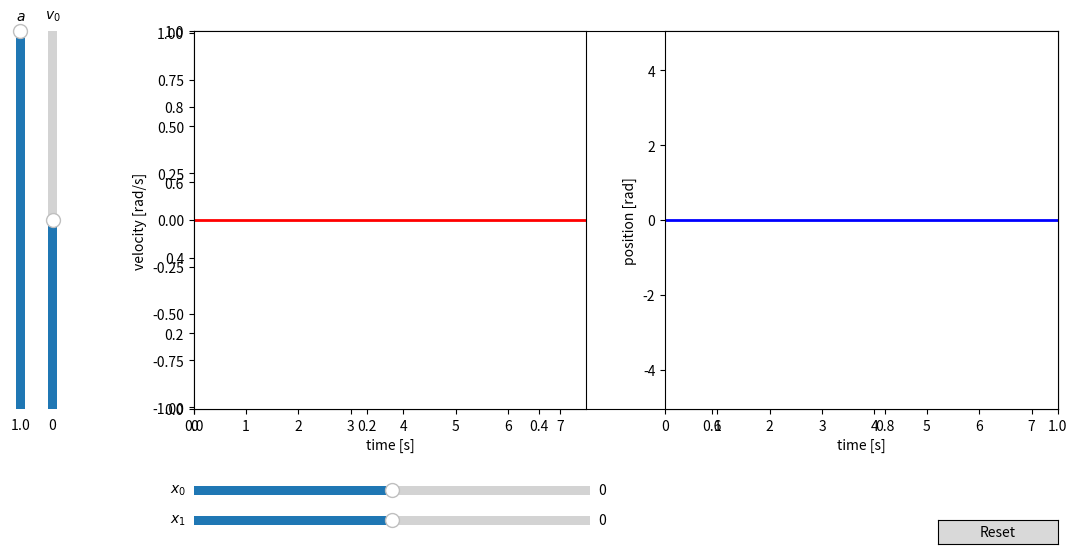

Recreate this plot in Python.
#!/usr/bin/env python3

# Copyright (c) 2022, Giovanni Remigi
#
# Redistribution and use in source and binary forms, with or without
# modification, are permitted provided that the following conditions are met:
#
# 1. Redistributions of source code must retain the above copyright notice, this
#    list of conditions and the following disclaimer.
#
# 2. Redistributions in binary form must reproduce the above copyright notice,
#    this list of conditions and the following disclaimer in the documentation
#    and/or other materials provided with the distribution.
#
# 3. Neither the name of the copyright holder nor the names of its
#    contributors may be used to endorse or promote products derived from
#    this software without specific prior written permission.
#
# THIS SOFTWARE IS PROVIDED BY THE COPYRIGHT HOLDERS AND CONTRIBUTORS "AS IS"
# AND ANY EXPRESS OR IMPLIED WARRANTIES, INCLUDING, BUT NOT LIMITED TO, THE
# IMPLIED WARRANTIES OF MERCHANTABILITY AND FITNESS FOR A PARTICULAR PURPOSE ARE
# DISCLAIMED. IN NO EVENT SHALL THE COPYRIGHT HOLDER OR CONTRIBUTORS BE LIABLE
# FOR ANY DIRECT, INDIRECT, INCIDENTAL, SPECIAL, EXEMPLARY, OR CONSEQUENTIAL
# DAMAGES (INCLUDING, BUT NOT LIMITED TO, PROCUREMENT OF SUBSTITUTE GOODS OR
# SERVICES; LOSS OF USE, DATA, OR PROFITS; OR BUSINESS INTERRUPTION) HOWEVER
# CAUSED AND ON ANY THEORY OF LIABILITY, WHETHER IN CONTRACT, STRICT LIABILITY,
# OR TORT (INCLUDING NEGLIGENCE OR OTHERWISE) ARISING IN ANY WAY OUT OF THE USE
# OF THIS SOFTWARE, EVEN IF ADVISED OF THE POSSIBILITY OF SUCH DAMAGE.

import matplotlib.pyplot as plt
import math
import numpy as np

# This is a library that has been used to figure out trajectory profiles of
# motors given initial position x0, initial velocity v0, acceleration a and
# final position x1.
# Trajectory profiles are then plotted to validate the result.


def sgn(a):
    return bool(a > 0) - bool(a < 0)


def time_to_stop(a: float, v0: float):
    """
    Return the time to stop for a motor with acceleration a and rotating speed v0.
    :param a:  The motor acceleration.
    :param v0: The current speed.
    :return:   The time for the motor to stop.
    """
    return abs(v0 / a)


def distance_to_stop(a: float, v0: float):
    """
    Return the absolute distance to stop for a motor with acceleration a and rotating speed v0.
    :param a:  The motor acceleration.
    :param v0: The current speed.
    :return:   The absolute distance for the motor to stop.
    """
    return 0.5 * pow(v0, 2) / a


def time_to_go_0(v_max: float, a: float, x0: float, x1: float):
    """
    Return the time for a motor with acceleration a and zero initial velocity to move from position x0 to position x1.
    :param v_max: The maximum velocity.
    :param a:     The acceleration.
    :param x0:    The initial position.
    :param x1:    The final position.
    :return:      The motor velocity.
    """
    dx = x1 - x0
    total_time = 0
    if abs(dx) >= pow(v_max, 2) / a:
        t1 = v_max / a
        t2 = t1 + max(0, (abs(dx) - pow(v_max, 2) / a)) / v_max
        total_time = t1 + t2
    elif abs(dx) >= 0:
        t1 = math.sqrt(abs(dx) / a)
        total_time = 2 * t1
    return total_time


def time_to_go(v_max: float, a: float, v0: float, x0: float, x1: float):
    dx = x1 - x0
    d_stop = distance_to_stop(a, v0)
    t_stop = time_to_stop(a, v0)
    total_time = 0
    if (v0 >= 0 and dx >= d_stop) or (v0 <= 0 and dx <= -d_stop):  # Keep accelerating.
        total_time = time_to_go_0(v_max, a, x0, x1 + sgn(v0) * d_stop) - t_stop
    elif abs(dx) >= 0:  # Decelerate and reverse.
        total_time = time_to_go_0(v_max, a, x0, x1 - sgn(v0) * d_stop) + t_stop
    return total_time


def position_v(v_max: float, a: float, v0: float, x0: float, x1: float, t: list[float]):
    x = [0.0] * len(t)
    for i in range(0, len(t)):
        x[i] = position(v_max, a, v0, x0, x1, t[i])
    return x


def position_0(v_max: float, a: float, x0: float, x1: float, t: float):
    """
    Velocity at time t of a motor with acceleration a and zero initial velocity, moving from position x0 to position x1.
    :param v_max: The maximum velocity.
    :param a:     The acceleration.
    :param x1:    The final position.
    :param t:     The time.
    :return:      The motor position.
    """
    dx = x1 - x0
    x = 0
    if abs(dx) >= pow(v_max, 2) / a:
        t1 = v_max / a
        t2 = t1 + max(0, (abs(dx) - pow(v_max, 2) / a)) / v_max
        t3 = t1 + t2
        if t <= t1:  # v = a * t
            x = 0.5 * a * pow(t, 2)
        elif t <= t2:  # v = a * t1
            x = 0.5 * pow(v_max, 2) / a + v_max * (t - t1)
        elif t <= t3:  # v = a * t1 - a * (t - t2)
            x = 0.5 * pow(v_max, 2) / a + v_max * (t - t1) - 0.5 * a * pow(t - t2, 2)
        else:
            x = pow(v_max, 2) / a + v_max * (t2 - t1)
    elif abs(dx) >= 0:
        t1 = math.sqrt(abs(dx) / a)
        t2 = 2 * t1
        if t <= t1:
            x = 0.5 * a * pow(t, 2)
        elif t <= t2:
            x = 0.5 * abs(dx) + a * t1 * (t - t1) - 0.5 * a * pow(t - t1, 2)
        else:
            x = abs(dx)
    return x * sgn(dx)


def position(v_max: float, a: float, v0: float, x0: float, x1: float, t: float):
    """
    Velocity at time t of a motor with acceleration a and initial velocity v0, moving from position x0 to position x1.
    :param v_max: The maximum velocity.
    :param a:     The acceleration.
    :param v0:    The initial velocity.
    :param x0:    The initial position.
    :param x1:    The final position.
    :param t:     The time.
    :return:      The motor position.
    """

    dx = x1 - x0
    d_stop = distance_to_stop(a, v0)
    t_stop = time_to_stop(a, v0)
    x = 0
    if (v0 >= 0 and dx >= d_stop) or (v0 <= 0 and dx <= -d_stop):  # Keep accelerating.
        x = (
            position_0(v_max, a, x0, x1 + sgn(v0) * d_stop, t + t_stop)
            - sgn(v0) * d_stop
        )
    else:
        if t <= t_stop:  # Decelerate.
            x = v0 * (t - t_stop) + sgn(v0) * (
                0.5 * a * (pow(t_stop, 2) - pow(t, 2)) + d_stop
            )
        else:  # Reverse.
            x = (
                position_0(v_max, a, x0, x1 - sgn(v0) * d_stop, t - t_stop)
                + sgn(v0) * d_stop
            )
    return x + x0


def velocity_v(v_max: float, a: float, v0: float, x0: float, x1: float, t: list[float]):
    v = [0.0] * len(t)
    for i in range(0, len(t)):
        v[i] = velocity(v_max, a, v0, x0, x1, t[i])
    return v


def velocity_0(v_max: float, a: float, x0: float, x1: float, t: float):
    """
    Velocity at time t of a motor with acceleration a and zero initial velocity, moving from position x0 to position x1.
    :param v_max: The maximum velocity.
    :param a:     The acceleration.
    :param x0:    The initial position.
    :param x1:    The final position.
    :param t:     The time.
    :return:      The motor velocity.
    """
    dx = x1 - x0
    v = 0
    if abs(dx) >= pow(v_max, 2) / a:
        t1 = v_max / a
        t2 = t1 + max(0, (abs(dx) - pow(v_max, 2) / a)) / v_max
        t3 = t1 + t2
        if t <= t1:
            v = a * t
        elif t <= t2:
            v = a * t1
        elif t <= t3:
            v = a * t1 - a * (t - t2)
        else:
            v = 0
    elif abs(dx) >= 0:
        t1 = math.sqrt(abs(dx) / a)
        t2 = 2 * t1
        if t <= t1:
            v = a * t
        elif t <= t2:
            v = a * t1 - a * (t - t1)
        else:
            v = 0
    return v * sgn(dx)


def velocity(v_max: float, a: float, v0: float, x0: float, x1: float, t: float):
    """
    Velocity at time t of a motor with acceleration a and initial velocity v0, moving from position x0 to position x1.
    :param v_max: The maximum velocity.
    :param a:     The acceleration.
    :param v0:    The initial velocity.
    :param x0:    The initial position.
    :param x1:    The final position.
    :param t:     The time.
    :return:      The motor velocity.
    """

    dx = x1 - x0
    d_stop = distance_to_stop(a, v0)
    t_stop = time_to_stop(a, v0)
    v = 0
    if (v0 >= 0 and dx >= d_stop) or (v0 <= 0 and dx <= -d_stop):  # Keep accelerating.
        v = velocity_0(v_max, a, x0, x1 + sgn(v0) * d_stop, t + t_stop)
    else:
        if t <= t_stop:  # Decelerate.
            v = v0 - sgn(v0) * a * t
        else:  # Reverse.
            v = velocity_0(v_max, a, x0, x1 - sgn(v0) * d_stop, t - t_stop)
    return v


def plot():

    x_max = 5

    v0 = 0
    a = 1
    v_max = 1
    x0 = 0
    x1 = 0
    t_max = time_to_go(v_max, a, -v_max, x0, x0 + x_max)

    t = np.linspace(0, t_max, 200)
    fig, ax = plt.subplots(figsize=(12, 6), dpi=200)

    ####################################################################################################################
    # PLOT 1

    plt.subplot(1, 2, 1)
    plt.xlabel("time [s]")
    plt.ylabel("velocity [rad/s]")
    plt.ylim(-v_max * 1.01, v_max * 1.01)
    plt.xlim(0.0, t_max)

    line1 = plt.axvline(x=t_max, lw=0.5, color="black", linestyle="dashed")

    # adjust the main plot to make room for the sliders
    plt.subplots_adjust(left=0.18, bottom=0.25)

    (velocity_line,) = plt.plot(
        t, velocity_v(v_max=v_max, a=a, v0=v0, x0=x0, x1=x1, t=t), lw=2, color="red"
    )

    ####################################################################################################################
    # PLOT 2

    plt.subplot(1, 2, 2)
    plt.xlabel("time [s]")
    plt.ylabel("position [rad]")
    plt.ylim(-x_max * 1.01, x_max * 1.01)
    plt.xlim(0.0, t_max)

    line2 = plt.axvline(x=t_max, lw=0.5, color="black", linestyle="dashed")

    (position_line,) = plt.plot(
        t, position_v(v_max=v_max, a=a, v0=v0, x0=x0, x1=x1, t=t), lw=2, color="blue"
    )

    ####################################################################################################################
    # SLIDERS AND BUTTONS

    # Make a horizontal slider to control x0 coordinate.
    ax_x0 = plt.axes([0.18, 0.1, 0.33, 0.03])
    x0_slider = plt.Slider(
        ax=ax_x0,
        label="$x_0$",
        valmin=-x_max,
        valmax=x_max,
        valinit=0,
    )

    # Make a horizontal slider to control x1 coordinate.
    ax_x1 = plt.axes([0.18, 0.05, 0.33, 0.03])
    x1_slider = plt.Slider(
        ax=ax_x1,
        label="$x_1$",
        valmin=-x_max,
        valmax=x_max,
        valinit=0,
    )

    # Make a vertically oriented slider to control the initial velocity
    v0_slider = plt.Slider(
        ax=plt.axes([0.055, 0.25, 0.015, 0.63]),
        label="$v_0$",
        valmin=-v_max,
        valmax=v_max,
        valinit=v0,
        orientation="vertical",
    )

    # Make a vertically oriented slider to control the initial velocity
    a_slider = plt.Slider(
        ax=plt.axes([0.028, 0.25, 0.015, 0.63]),
        label="$a$",
        valmin=0.1,
        valmax=1,
        valinit=a,
        orientation="vertical",
    )

    # Make a reset button.
    button = plt.Button(plt.axes([0.8, 0.025, 0.1, 0.04]), "Reset", hovercolor="0.975")

    # The function to be called anytime a slider's value changes.
    def update(val):
        nonlocal line1
        nonlocal line2
        nonlocal t_max

        velocity_line.set_ydata(
            velocity_v(
                v_max=v_max,
                a=a_slider.val,
                v0=v0_slider.val,
                x0=x0_slider.val,
                x1=x1_slider.val,
                t=t,
            )
        )
        position_line.set_ydata(
            position_v(
                v_max=v_max,
                a=a_slider.val,
                v0=v0_slider.val,
                x0=x0_slider.val,
                x1=x1_slider.val,
                t=t,
            )
        )

        t_max = time_to_go(
            v_max=v_max,
            a=a_slider.val,
            v0=v0_slider.val,
            x0=x0_slider.val,
            x1=x1_slider.val,
        )

        plt.subplot(1, 2, 1)
        line1.remove()
        line1 = plt.axvline(x=t_max, lw=0.5, color="black", linestyle="dashed")

        plt.subplot(1, 2, 2)
        line2.remove()
        line2 = plt.axvline(x=t_max, lw=0.5, color="black", linestyle="dashed")

        fig.canvas.draw_idle()

    # The function to be called to reset the sliders.
    def reset(event):
        v0_slider.reset()
        x0_slider.reset()
        x1_slider.reset()

    # Events.
    a_slider.on_changed(update)
    v0_slider.on_changed(update)
    x0_slider.on_changed(update)
    x1_slider.on_changed(update)
    button.on_clicked(reset)

    plt.show()


if __name__ == "__main__":
    plot()
